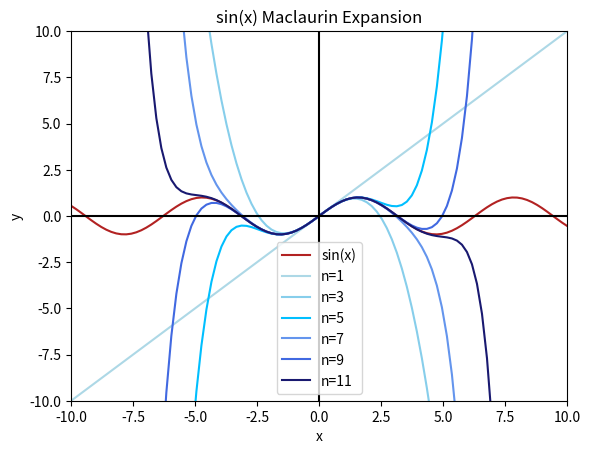

The script that saved this image:

import matplotlib.pyplot as plt
import numpy as np

x = np.linspace(-10,10,num=100)
plt.plot(x,np.sin(x),label="sin(x)",color="firebrick")

y = x
plt.plot(x,y,label="n=1",color="lightblue")

y = y - x**3 / 6 
plt.plot(x,y,label="n=3",color="skyblue")

y = y + x**5 / 120
plt.plot(x,y,label="n=5",color="deepskyblue")

y = y - x**7 / 5040
plt.plot(x,y,label="n=7",color="cornflowerblue")

y = y + x**9 / 362880
plt.plot(x,y,label="n=9",color="royalblue")

y = y - x**11 / 39916800
plt.plot(x,y,label="n=11",color="midnightblue")

plt.xlim(-10,10)
plt.ylim(-10,10)

plt.title("sin(x) Maclaurin Expansion")

plt.axhline(0, color="black")
plt.axvline(0, color="black")

plt.xlabel("x")
plt.ylabel("y")

plt.legend()
plt.show()